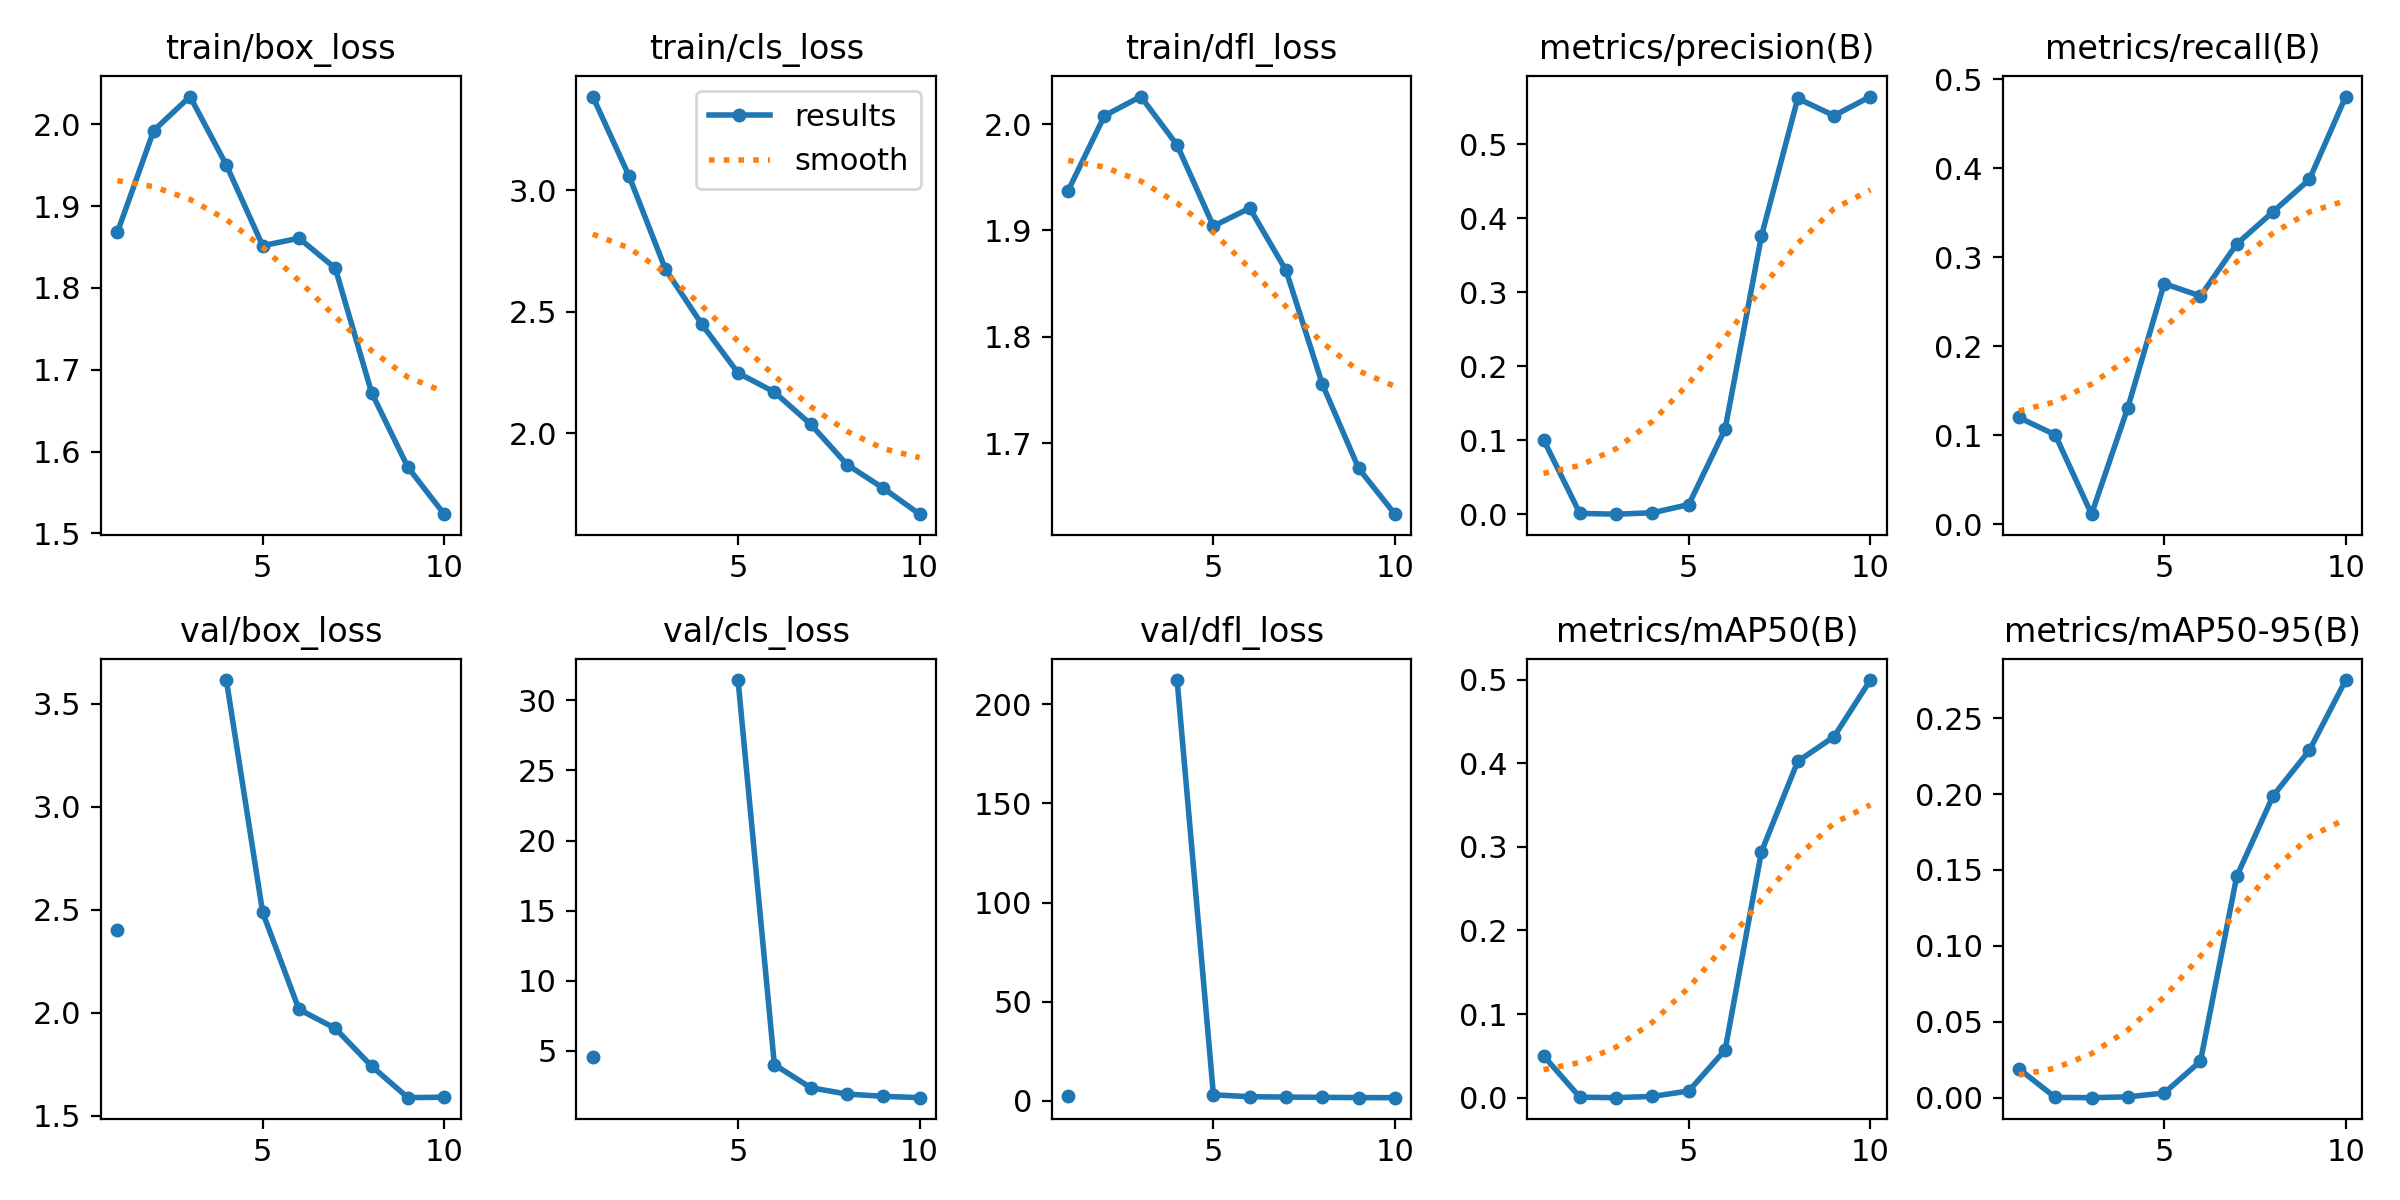

The data file committed next to this chart (first rows):
epoch, train/box_loss, train/cls_loss, train/dfl_loss, metrics/precision(B), metrics/recall(B), metrics/mAP50(B), metrics/mAP50-95(B), val/box_loss, val/cls_loss, val/dfl_loss, lr/pg0, lr/pg1, lr/pg2
1, 1.868, 3.386, 1.938, 0.1008, 0.1198, 0.05012, 0.01903, 2.403, 4.573, 2.704, 0.0006486, 0.0006486, 0.0006486
2, 1.992, 3.058, 2.008, 0.00113, 0.1003, 0.00062, 0.0002, nan, nan, nan, 0.001185, 0.001185, 0.001185
3, 2.034, 2.675, 2.026, 0.00012, 0.01114, 6e-05, 1e-05, nan, nan, nan, 0.001589, 0.001589, 0.001589
4, 1.95, 2.449, 1.98, 0.00205, 0.1309, 0.00158, 0.00054, 3.614, nan, 212.1, 0.001406, 0.001406, 0.001406
5, 1.851, 2.248, 1.904, 0.0131, 0.2702, 0.00808, 0.00307, 2.487, 31.44, 3.079, 0.001208, 0.001208, 0.001208
6, 1.861, 2.169, 1.921, 0.1152, 0.2563, 0.05705, 0.02402, 2.016, 4.027, 2.093, 0.00101, 0.00101, 0.00101
7, 1.824, 2.037, 1.862, 0.3759, 0.3148, 0.2941, 0.1459, 1.925, 2.382, 1.922, 0.000812, 0.000812, 0.000812
8, 1.672, 1.87, 1.756, 0.562, 0.351, 0.4023, 0.1989, 1.741, 1.923, 1.78, 0.000614, 0.000614, 0.000614
9, 1.581, 1.773, 1.676, 0.5388, 0.3872, 0.4318, 0.2288, 1.588, 1.765, 1.67, 0.000416, 0.000416, 0.000416
10, 1.524, 1.666, 1.633, 0.5646, 0.4804, 0.4995, 0.2751, 1.591, 1.669, 1.622, 0.000218, 0.000218, 0.000218
